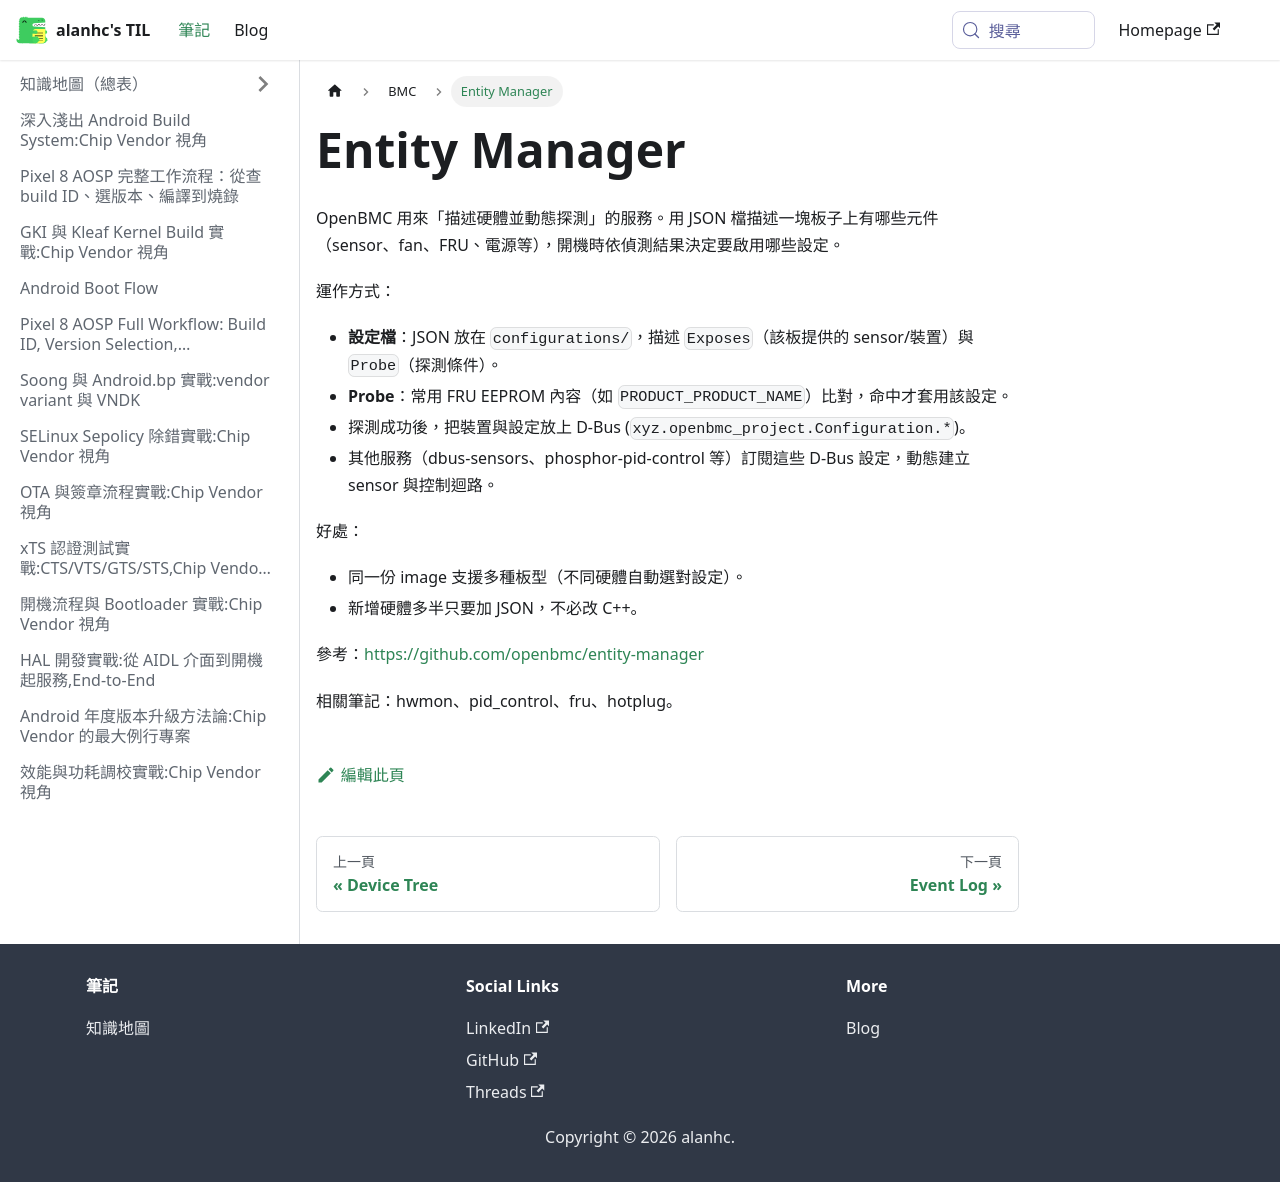

repository: alanhc/til · page: docs/BMC/entity_manager.html · generator: docusaurus

# Entity Manager

OpenBMC 用來「描述硬體並動態探測」的服務。用 JSON 檔描述一塊板子上有哪些元件（sensor、fan、FRU、電源等），開機時依偵測結果決定要啟用哪些設定。

運作方式：
- **設定檔**：JSON 放在 `configurations/`，描述 `Exposes`（該板提供的 sensor/裝置）與 `Probe`（探測條件）。
- **Probe**：常用 FRU EEPROM 內容（如 `PRODUCT_PRODUCT_NAME`）比對，命中才套用該設定。
- 探測成功後，把裝置與設定放上 D-Bus (`xyz.openbmc_project.Configuration.*`)。
- 其他服務（dbus-sensors、phosphor-pid-control 等）訂閱這些 D-Bus 設定，動態建立 sensor 與控制迴路。

好處：
- 同一份 image 支援多種板型（不同硬體自動選對設定）。
- 新增硬體多半只要加 JSON，不必改 C++。

參考：https://github.com/openbmc/entity-manager

相關筆記：hwmon、pid_control、fru、hotplug。
